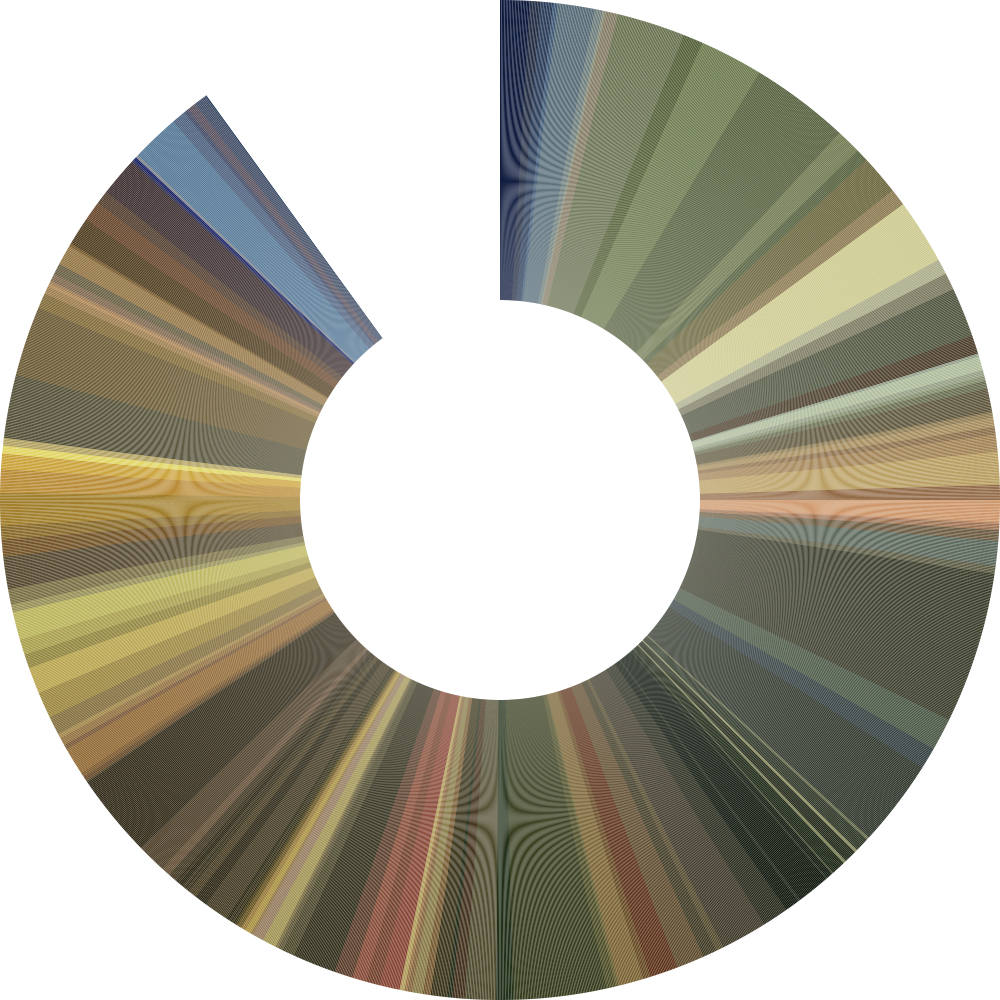

Source data for this figure (header and first rows):
R, G, B
16, 28, 62
16, 29, 61
16, 29, 61
17, 30, 61
17, 30, 61
19, 32, 61
20, 32, 60
20, 33, 60
22, 35, 60
22, 35, 60
24, 35, 60
26, 37, 60
26, 37, 59
29, 41, 68
27, 39, 68
29, 41, 68
32, 43, 69
34, 46, 70
35, 46, 69
37, 48, 70
35, 46, 69
40, 50, 71
40, 50, 70
41, 51, 71
42, 51, 70
46, 63, 90
45, 63, 91
45, 63, 93
48, 67, 95
47, 62, 90
51, 64, 88
56, 68, 91
54, 69, 94
52, 69, 96
66, 92, 120
72, 99, 124
70, 95, 121
88, 109, 120
91, 112, 120
93, 115, 125
90, 113, 127
78, 102, 119
74, 97, 115
89, 107, 112
94, 113, 122
93, 114, 124
84, 109, 126
80, 105, 124
94, 113, 121
94, 114, 124
90, 113, 125
92, 117, 130
89, 114, 131
97, 122, 135
98, 122, 136
98, 120, 131
101, 123, 132
102, 122, 130
102, 123, 130
102, 121, 128
... 1,943 more rows
